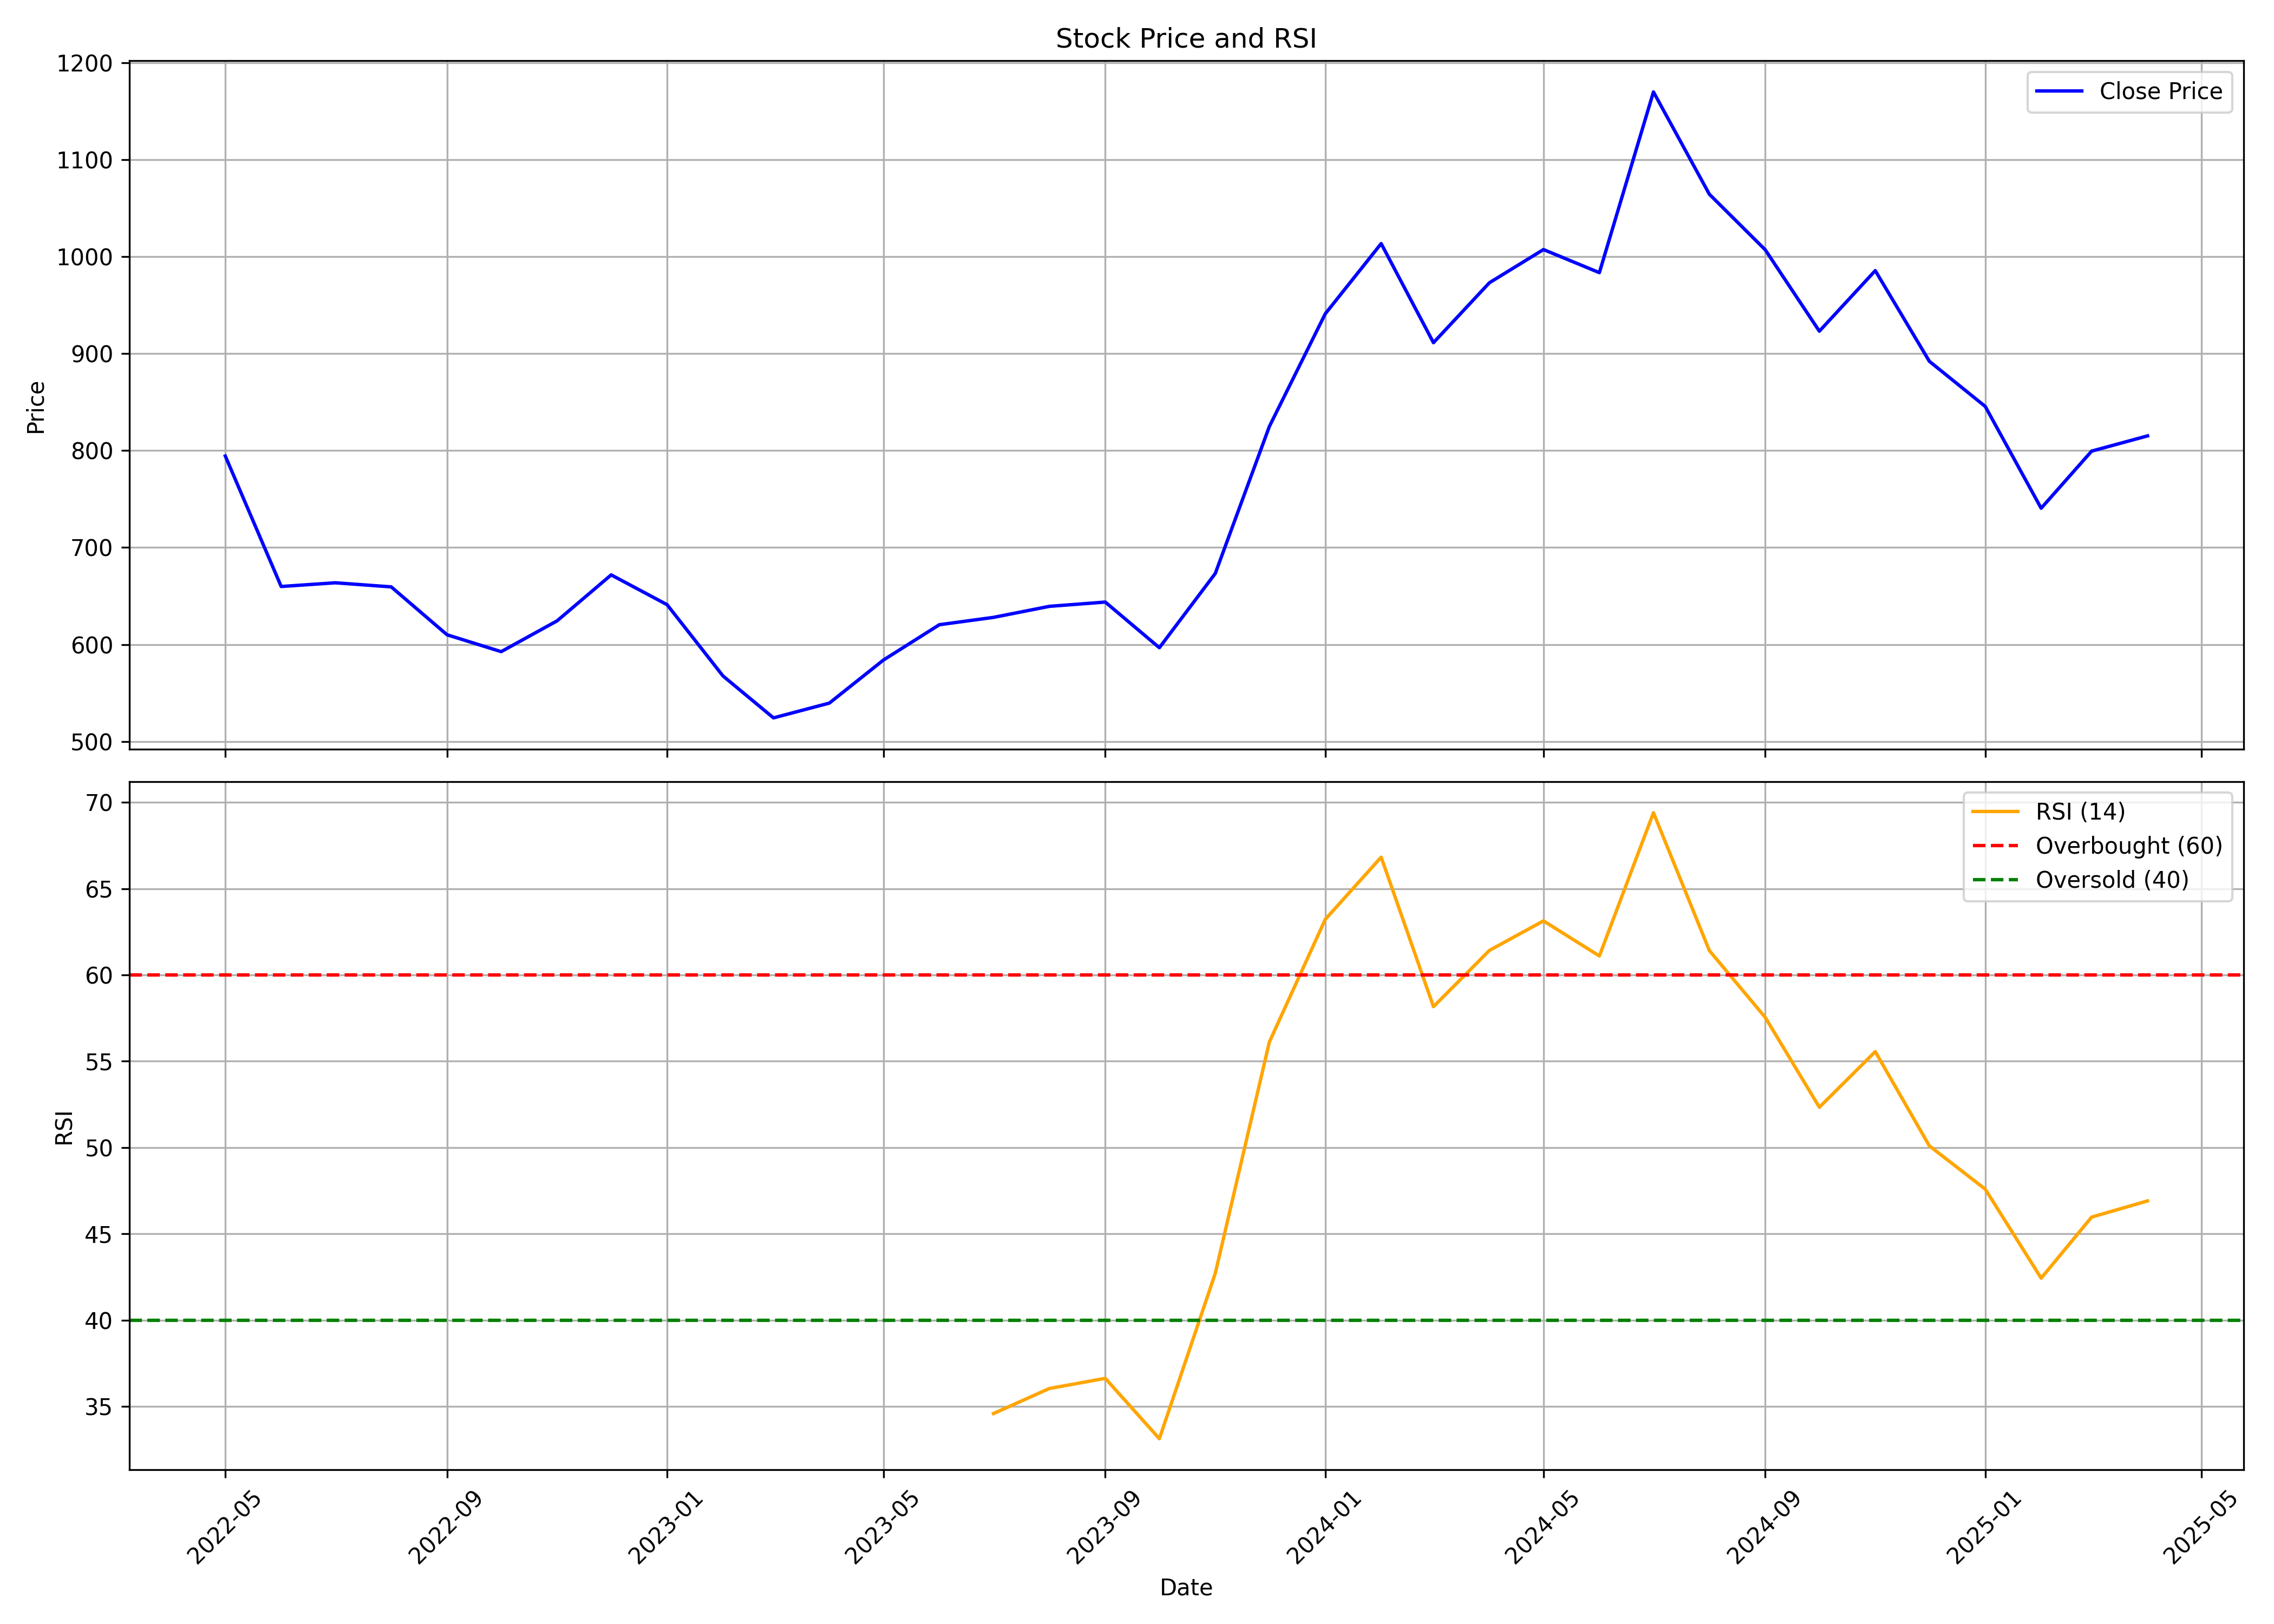

Data behind this chart, as committed beside it:
, Unnamed: 0, date, symbol, open, high, low, close, volume, rsi
0, 0, 2022-05-01, LICI, 853.8, 899.7, 784.3, 794.3, 105427981, 
1, 1, 2022-06-01, LICI, 794.4, 800.4, 636.4, 659.8, 75459295, 
2, 2, 2022-07-01, LICI, 660.9, 709.3, 655, 663.6, 28455214, 
3, 3, 2022-08-01, LICI, 665.8, 691.8, 653.3, 659.4, 27529635, 
4, 4, 2022-09-01, LICI, 660.4, 665.3, 605.4, 610, 31523965, 
5, 5, 2022-10-01, LICI, 610.4, 623.9, 577, 592.6, 16975568, 
6, 6, 2022-11-01, LICI, 597.5, 672.1, 591.8, 624.4, 30686346, 
7, 7, 2022-12-01, LICI, 626.1, 740.1, 626.1, 671.8, 70077263, 
8, 8, 2023-01-01, LICI, 672.2, 732, 627.2, 641.1, 33939505, 
9, 9, 2023-02-01, LICI, 647.6, 652.9, 555.4, 567.6, 35959749, 
10, 10, 2023-03-01, LICI, 570.4, 613.3, 520.1, 524.3, 26559349, 
11, 11, 2023-04-01, LICI, 529.9, 546, 527.5, 539.6, 13941846, 
12, 12, 2023-05-01, LICI, 539.6, 604, 538.8, 584, 34237875, 
13, 13, 2023-06-01, LICI, 583.9, 641.8, 582.8, 620.4, 25552616, 
14, 14, 2023-07-01, LICI, 623.1, 630.9, 602.7, 628, 16850709, 34.58
15, 15, 2023-08-01, LICI, 638.1, 672.7, 628.2, 639.3, 27826106, 36.03
16, 16, 2023-09-01, LICI, 639.3, 684.6, 637.1, 643.8, 27328206, 36.62
17, 17, 2023-10-01, LICI, 643.8, 645.8, 591.8, 596.7, 15317729, 33.13
18, 18, 2023-11-01, LICI, 598.3, 692.6, 592.7, 673.2, 46411130, 42.71
19, 19, 2023-12-01, LICI, 678.7, 836.1, 661, 824.8, 117492901, 56.11
20, 20, 2024-01-01, LICI, 823.8, 962.9, 811.7, 941, 91762611, 63.22
21, 21, 2024-02-01, LICI, 948.1, 1164, 917.5, 1013, 161072105, 66.82
22, 22, 2024-03-01, LICI, 1022, 1043, 860.3, 911.2, 70594260, 58.16
23, 23, 2024-04-01, LICI, 920, 1011, 919, 973, 56809421, 61.42
24, 24, 2024-05-01, LICI, 973, 1061, 883.8, 1007, 72249476, 63.13
25, 25, 2024-06-01, LICI, 1053, 1079, 875.3, 983.4, 73129498, 61.1
26, 26, 2024-07-01, LICI, 989.6, 1191, 976.9, 1170, 107300668, 69.4
27, 27, 2024-08-01, LICI, 1183, 1222, 1004, 1064, 58086057, 61.41
28, 28, 2024-09-01, LICI, 1066, 1080, 991.0, 1007, 23548158, 57.54
29, 29, 2024-10-01, LICI, 1008, 1012, 888.3, 923, 26403188, 52.33
30, 30, 2024-11-01, LICI, 926.9, 992.2, 872.0, 985.5, 27203882, 55.55
31, 31, 2024-12-01, LICI, 985.0, 1008, 878.5, 892.0, 31187582, 50.09
32, 32, 2025-01-01, LICI, 896.0, 917.9, 805.0, 845.5, 21804017, 47.58
33, 33, 2025-02-01, LICI, 846.0, 869.4, 727.5, 740.5, 23414878, 42.43
34, 34, 2025-03-01, LICI, 741.0, 815.5, 715.3, 799.4, 22379686, 45.97
35, 35, 2025-04-01, LICI, 795.0, 827.4, 742.8, 815.1, 13409850, 46.9
